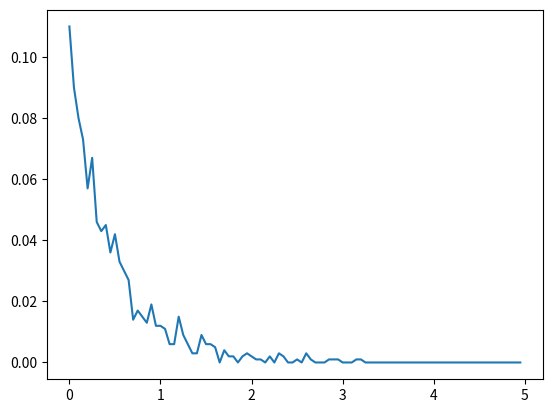
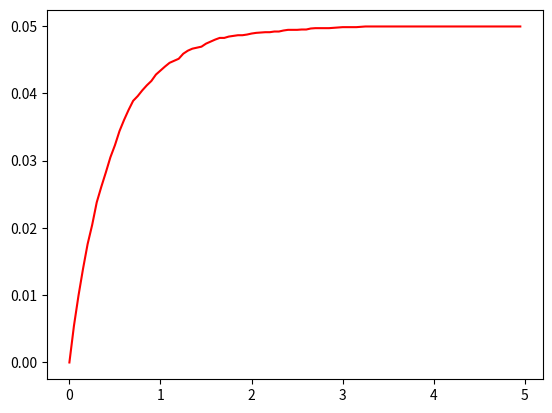

Here is the Python script that generated these plots, in order:
import numpy as np
from numpy import zeros, linspace
from numpy.random import rand
from math import *
import matplotlib.pyplot as plt
import matplotlib.colors as colors


lambd=2.0
Nmc=1000
a=0
delta=0.05

def V_A_Exponentielle(lambd):
    U=rand()
    return -log(1-U)/(lambd)

def Chaine_Valeurs_Exponentielle(lambd,Nmc):
    X=zeros(Nmc)
    for n in range(0,Nmc):
        X[n]=V_A_Exponentielle(lambd)
    return X

Y=Chaine_Valeurs_Exponentielle(lambd,Nmc)
#print(Y)

def Densite_MC(Y,a,delta,Nmc):
    N_x=100
    x=zeros(N_x)
    p=zeros(N_x)
    for i in range(0,N_x):
        x[i]=a+delta*i
        counter=0.0
        for n in range(0,Nmc):
            if (Y[n]>=x[i]) and (Y[n]<x[i]+delta):
                counter=counter+1
            p[i]=counter/Nmc
        
    plt.figure()
    plt.plot(x,p)
    
Densite_MC(Y,a,delta,Nmc)

def Repartition_MC(Y,a,delta,Nmc):
    N_x=100
    x=zeros(N_x)
    p=zeros(N_x)
    for i in range(0,N_x):
        x[i]=a+delta*i
        counter=0.0
        for n in range(1,Nmc):
            if Y[n]< x[i]:
                counter=counter+1
            
        p[i]=counter/Nmc*delta
        
    fig=plt.figure()
    plt.plot(x,p,"r")
    
Repartition_MC(Y,a,delta,Nmc)


print("esperance empirique :",np.mean(Y))
print("esperance theorique :",1/lambd)
print()
print("variance empirique :",np.std(Y)*np.std(Y))
print("variance theorique :", 1/((lambd)*(lambd)))